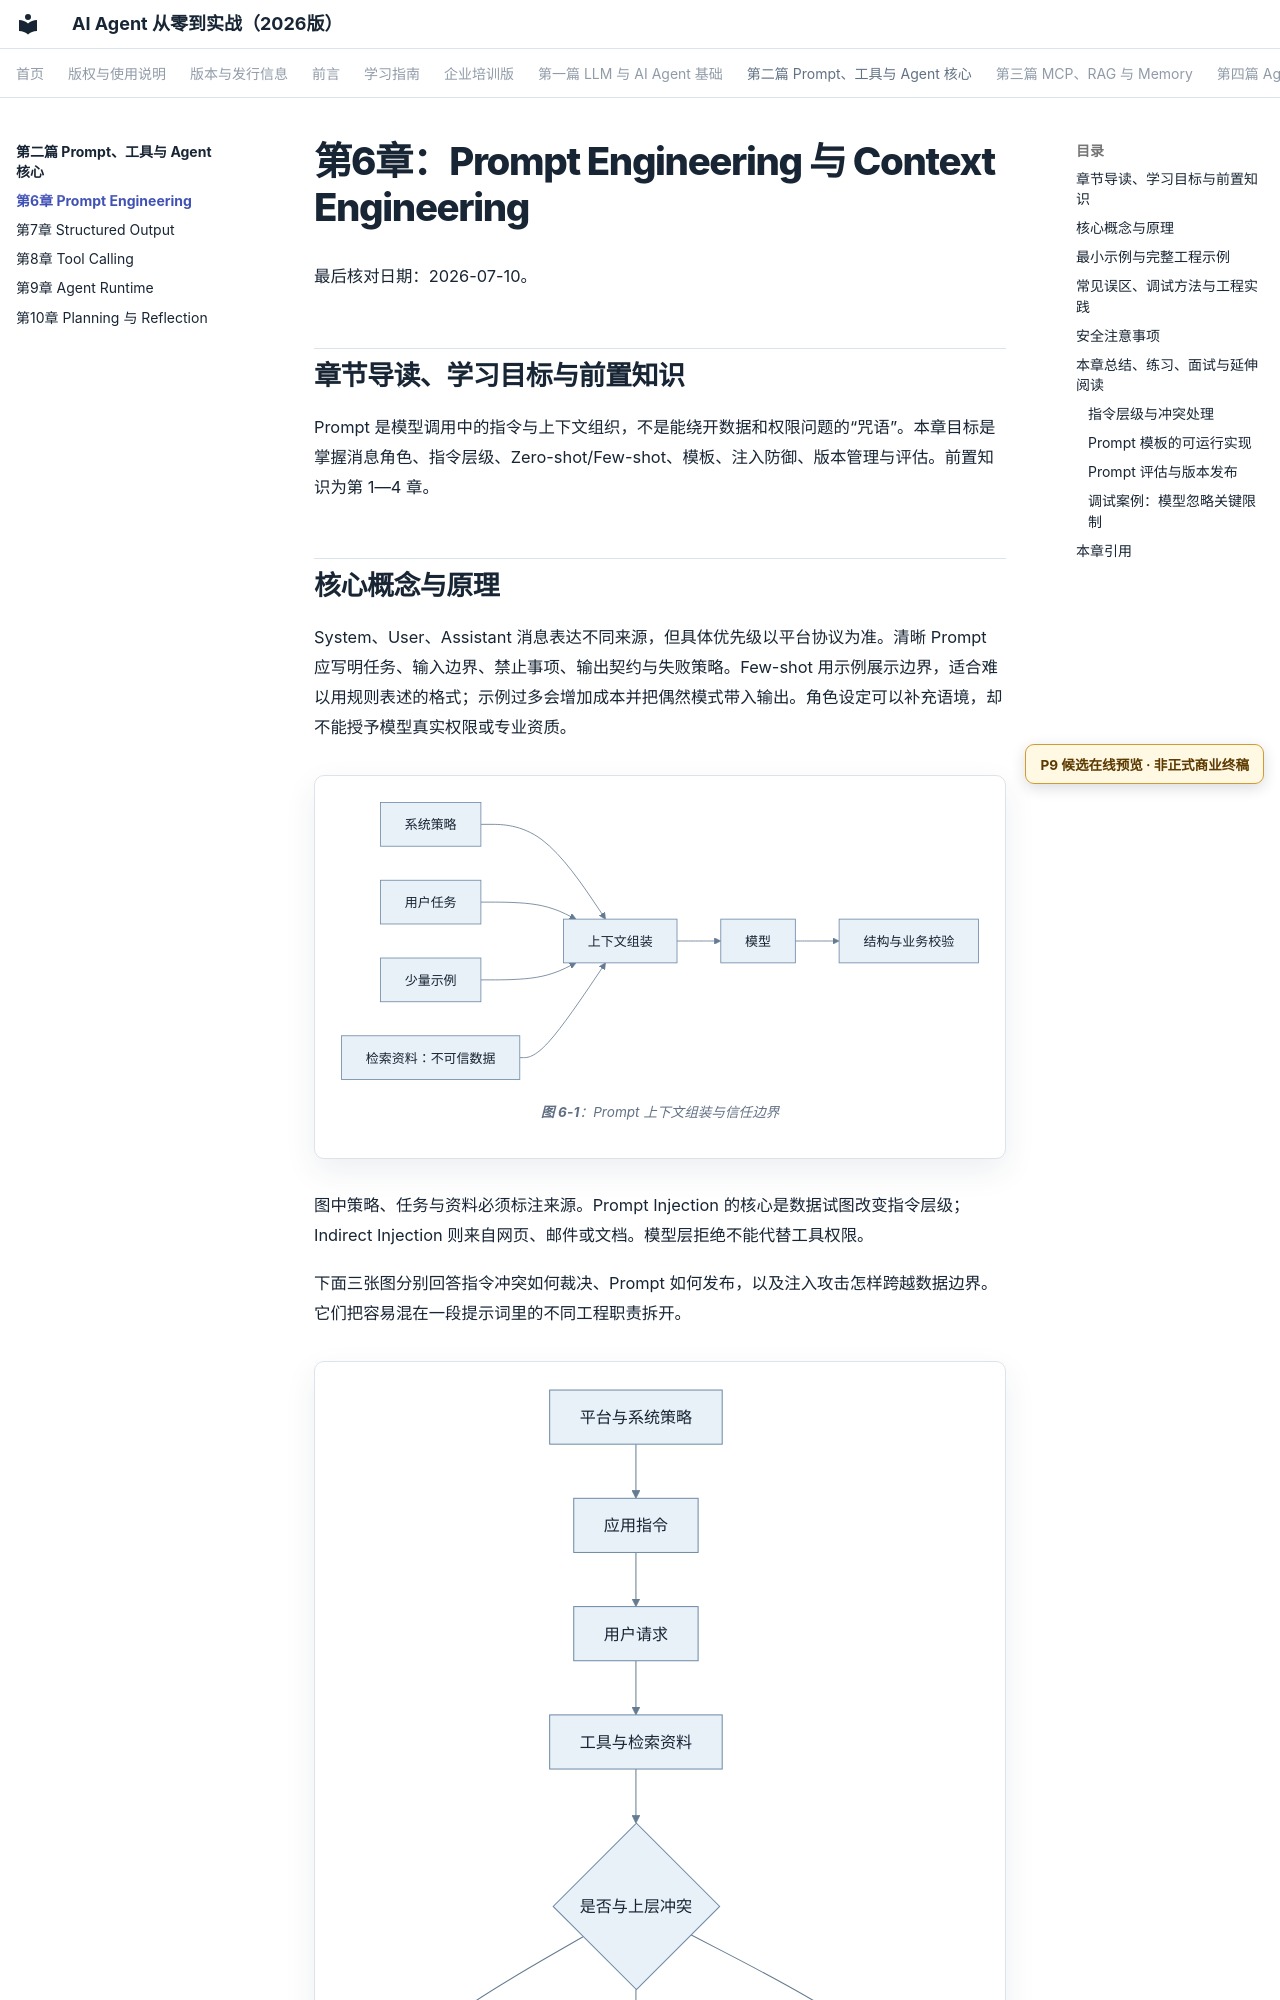

repository: wujinjun/ai-agent-book · page: part-02-agent-core/ch06-prompt-engineering/index.html · generator: mkdocs

# 第6章：Prompt Engineering 与 Context Engineering

最后核对日期：2026-07-10。

## 章节导读、学习目标与前置知识

Prompt 是模型调用中的指令与上下文组织，不是能绕开数据和权限问题的“咒语”。本章目标是掌握消息角色、指令层级、Zero-shot/Few-shot、模板、注入防御、版本管理与评估。前置知识为第 1—4 章。

## 核心概念与原理

System、User、Assistant 消息表达不同来源，但具体优先级以平台协议为准。清晰 Prompt 应写明任务、输入边界、禁止事项、输出契约与失败策略。Few-shot 用示例展示边界，适合难以用规则表述的格式；示例过多会增加成本并把偶然模式带入输出。角色设定可以补充语境，却不能授予模型真实权限或专业资质。

```mermaid
%% id: prompt-context-assembly-boundary
%% title: Prompt 上下文组装与信任边界
%% alt: 展示系统策略、用户任务、示例和不可信资料进入模型前的组装与校验关系
flowchart LR
    Policy["系统策略"] --> Assemble["上下文组装"]
    Task["用户任务"] --> Assemble
    Examples["少量示例"] --> Assemble
    Data["检索资料：不可信数据"] --> Assemble
    Assemble --> Model["模型"] --> Validate["结构与业务校验"]
```

图中策略、任务与资料必须标注来源。Prompt Injection 的核心是数据试图改变指令层级；Indirect Injection 则来自网页、邮件或文档。模型层拒绝不能代替工具权限。

下面三张图分别回答指令冲突如何裁决、Prompt 如何发布，以及注入攻击怎样跨越数据边界。它们把容易混在一段提示词里的不同工程职责拆开。

```mermaid
%% id: instruction-precedence-conflict-resolution
%% title: 指令层级与冲突裁决
%% alt: 从平台策略到外部资料逐级判断指令优先级并在冲突时拒绝或请求确认
flowchart TD
    P[平台与系统策略] --> A[应用指令]
    A --> U[用户请求]
    U --> D[工具与检索资料]
    D --> C{是否与上层冲突}
    C -->|否| E[执行受控任务]
    C -->|是且可按规则裁决| R[采用高优先级规则]
    C -->|是且事实不确定| H[停止并请求人工确认]
```

指令优先级不是字符串出现顺序。运行时先标记来源，再按平台协议和应用规则裁决；外部资料只能提供事实候选，不能提升权限或改写目标。
